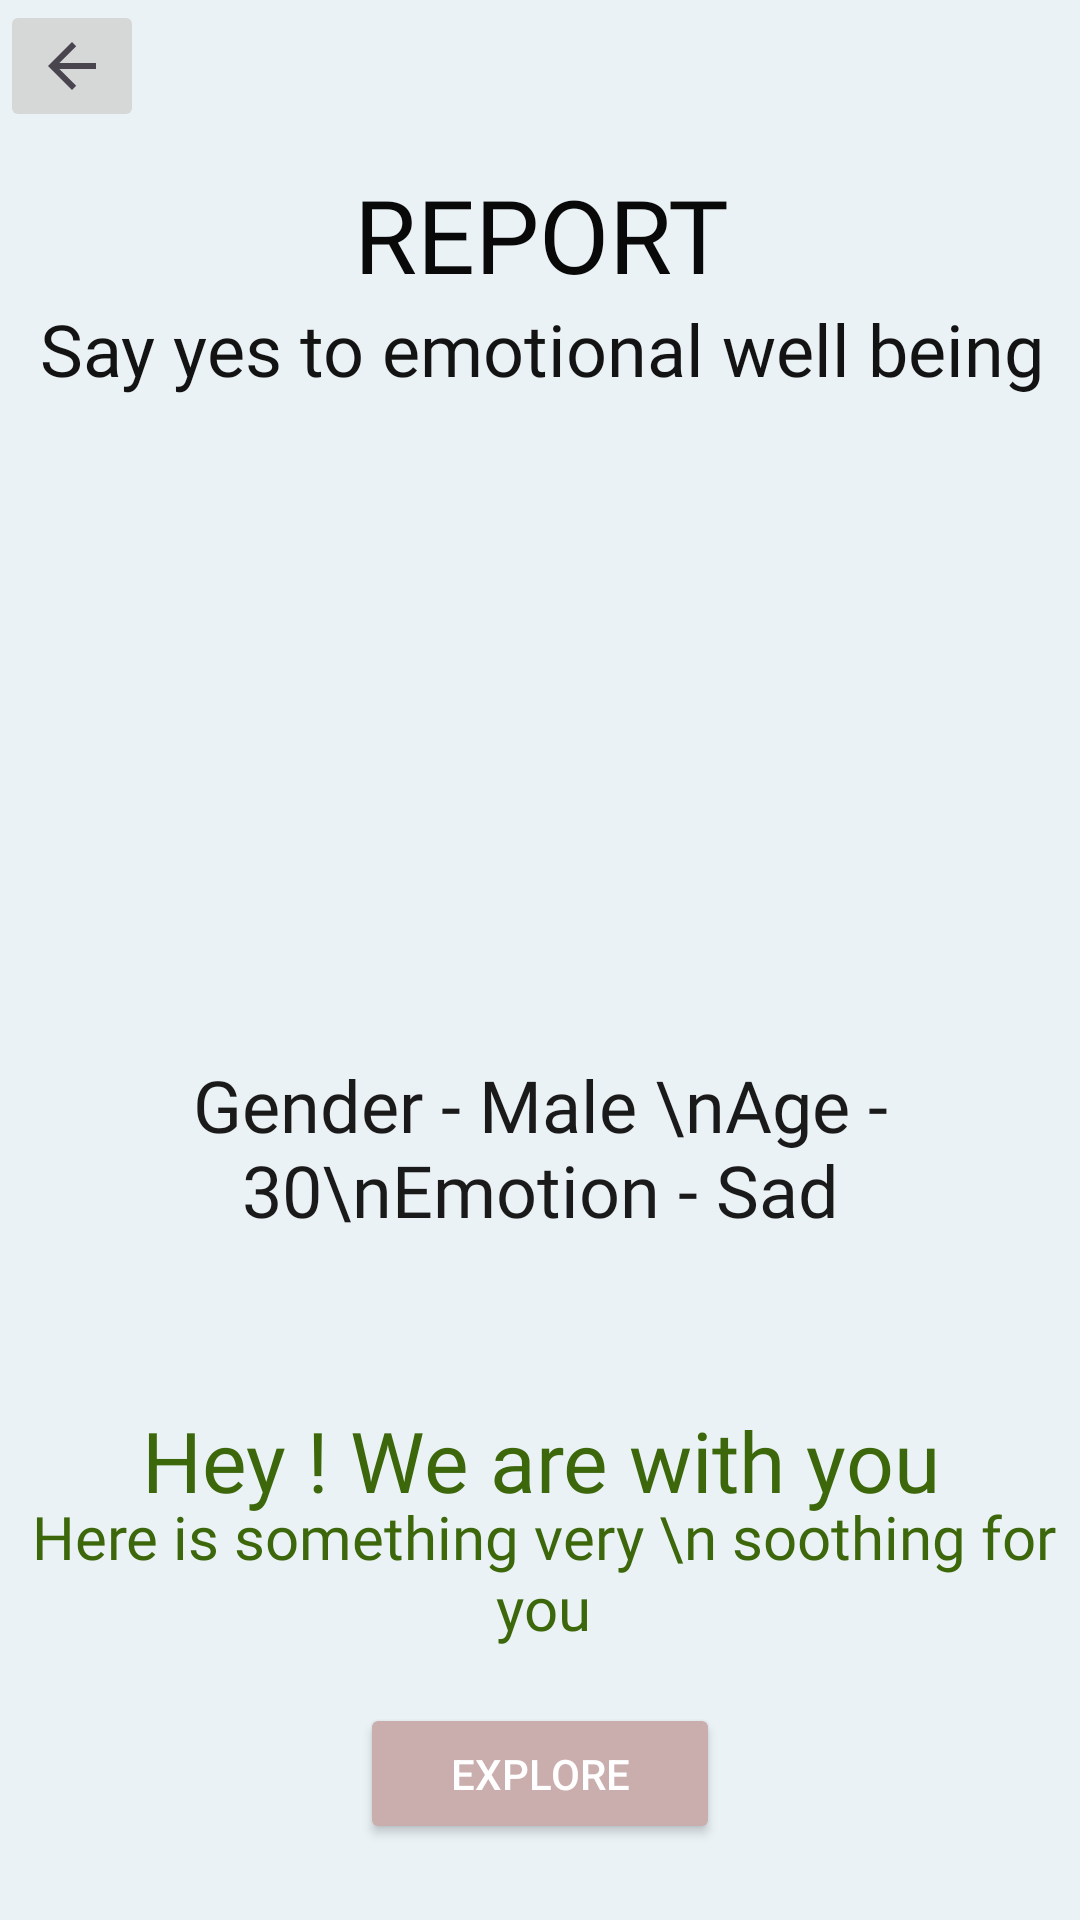

The Android layout XML behind this screen, and the referenced resources:
<!-- AndroidManifest.xml: application theme Theme.Tarang -->
<!-- res/layout/activity_sad.xml -->
<?xml version="1.0" encoding="utf-8"?>
<androidx.constraintlayout.widget.ConstraintLayout xmlns:android="http://schemas.android.com/apk/res/android"
    xmlns:app="http://schemas.android.com/apk/res-auto"
    xmlns:tools="http://schemas.android.com/tools"
    android:layout_width="match_parent"
    android:layout_height="match_parent"
    android:background="#EAF2F6"
    android:textAlignment="center"
    tools:context=".sad">

    <TextView
        android:id="@+id/textView2"
        android:layout_width="162dp"
        android:layout_height="49dp"
        android:fontFamily="@font/autour_one"
        android:text="REPORT"
        android:textAlignment="center"
        android:textColor="#090909"
        android:textSize="34sp"
        app:layout_constraintBottom_toBottomOf="@+id/textView3"
        app:layout_constraintEnd_toEndOf="parent"
        app:layout_constraintHorizontal_bias="0.502"
        app:layout_constraintStart_toStartOf="parent"
        app:layout_constraintTop_toTopOf="parent"
        app:layout_constraintVertical_bias="0.466" />

    <TextView
        android:id="@+id/textView3"
        android:layout_width="374dp"
        android:layout_height="68dp"
        android:fontFamily="@font/artifika"
        android:text="Say yes to emotional well being"
        android:textAlignment="center"
        android:textColor="#141313"
        android:textSize="24sp"
        app:layout_constraintBottom_toBottomOf="parent"
        app:layout_constraintEnd_toEndOf="@+id/textView4"
        app:layout_constraintStart_toStartOf="@+id/textView4"
        app:layout_constraintTop_toTopOf="parent"
        app:layout_constraintVertical_bias="0.175" />

    <ImageView
        android:id="@+id/imageView3"
        android:layout_width="173dp"
        android:layout_height="165dp"
        android:layout_marginTop="32dp"
        app:layout_constraintEnd_toEndOf="@+id/textView3"
        app:layout_constraintHorizontal_bias="0.497"
        app:layout_constraintStart_toStartOf="@+id/textView3"
        app:layout_constraintTop_toBottomOf="@+id/textView3"
        tools:srcCompat="@tools:sample/avatars" />

    <TextView
        android:id="@+id/textView4"
        android:layout_width="285dp"
        android:layout_height="107dp"
        android:fontFamily="@font/archivo_black"
        android:text="Gender - Male \nAge - 30\nEmotion - Sad"
        android:textAlignment="center"
        android:textColor="#1B1A1A"
        android:textSize="24sp"
        app:layout_constraintBottom_toBottomOf="parent"
        app:layout_constraintEnd_toEndOf="parent"
        app:layout_constraintStart_toStartOf="parent"
        app:layout_constraintTop_toBottomOf="@+id/textView3"
        app:layout_constraintVertical_bias="0.504" />

    <TextView
        android:id="@+id/textView5"
        android:layout_width="wrap_content"
        android:layout_height="wrap_content"
        android:fontFamily="@font/archivo_black"
        android:text="Hey ! We are with you"
        android:textAlignment="center"
        android:textColor="#3D670B"
        android:textSize="28sp"
        app:layout_constraintBottom_toBottomOf="parent"
        app:layout_constraintEnd_toEndOf="@+id/textView4"
        app:layout_constraintHorizontal_bias="0.494"
        app:layout_constraintStart_toStartOf="@+id/textView4"
        app:layout_constraintTop_toBottomOf="@+id/textView4"
        app:layout_constraintVertical_bias="0.062" />

    <TextView
        android:id="@+id/textView6"
        android:layout_width="369dp"
        android:layout_height="70dp"
        android:fontFamily="@font/andika_new_basic"
        android:text="Here is something very \n soothing for you"
        android:textAlignment="center"
        android:textColor="#3D670B"
        android:textSize="20sp"
        app:layout_constraintBottom_toBottomOf="parent"
        app:layout_constraintEnd_toEndOf="@+id/textView4"
        app:layout_constraintHorizontal_bias="0.494"
        app:layout_constraintStart_toStartOf="@+id/textView4"
        app:layout_constraintTop_toBottomOf="@+id/textView4"
        app:layout_constraintVertical_bias="0.357" />

    <Button
        android:id="@+id/button4"
        android:layout_width="120dp"
        android:layout_height="47dp"
        android:backgroundTint="#CAADAD"
        android:onClick="game"
        android:text="Explore"
        android:textColor="#FFFFFF"
        android:textColorHighlight="#8E34B4"
        android:textColorLink="#9843BD"
        android:textSize="14sp"
        app:layout_constraintBottom_toBottomOf="parent"
        app:layout_constraintEnd_toEndOf="parent"
        app:layout_constraintStart_toStartOf="parent"
        app:layout_constraintTop_toTopOf="parent"
        app:layout_constraintVertical_bias="0.957" />

    <ImageButton
        android:id="@+id/imageButton"
        android:layout_width="wrap_content"
        android:layout_height="wrap_content"
        android:onClick="back"
        app:srcCompat="?attr/actionModeCloseDrawable"
        tools:layout_editor_absoluteX="16dp"
        tools:layout_editor_absoluteY="16dp" />

</androidx.constraintlayout.widget.ConstraintLayout>
<!-- resources referenced by this layout -->
<resources>
  <style name="Theme.Tarang" parent="Base.Theme.Tarang" />
  <style name="Base.Theme.Tarang" parent="Theme.Material3.DayNight.NoActionBar">
          
          
      </style>
</resources>
